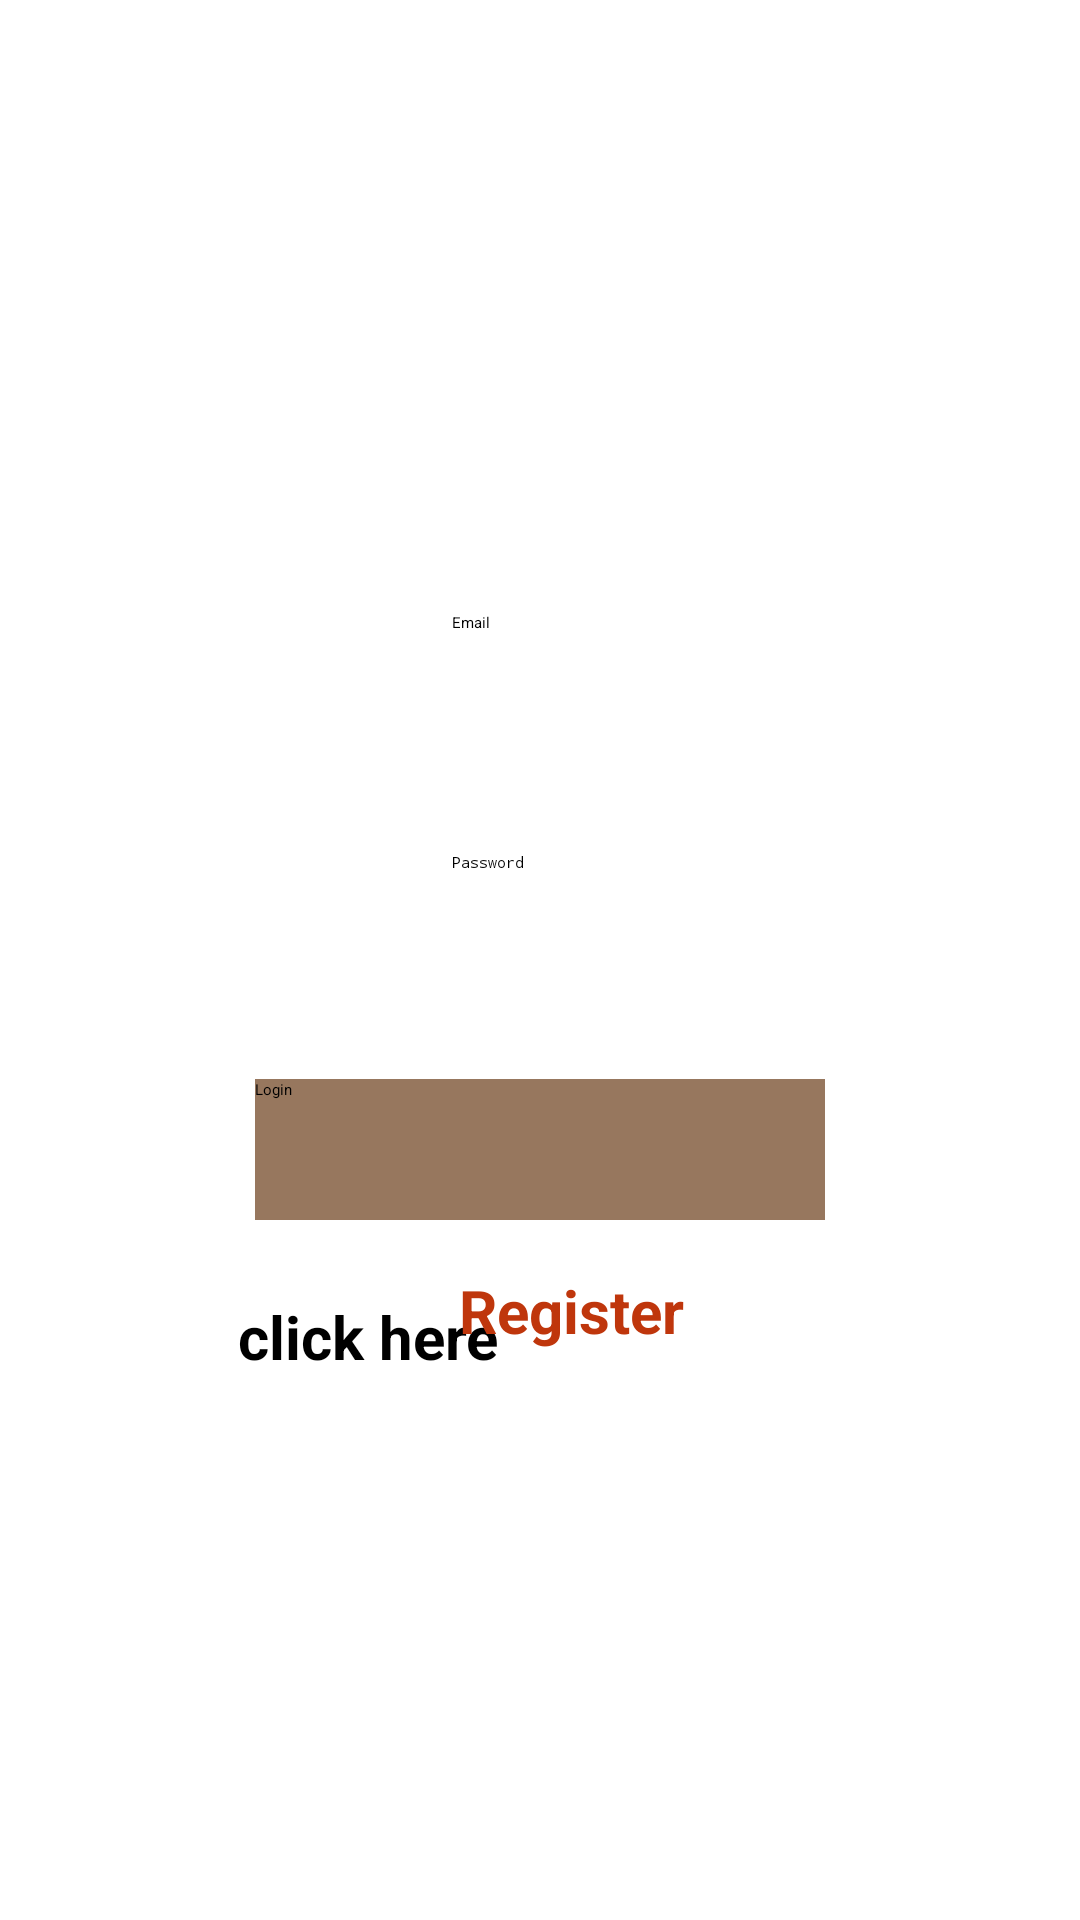

Reconstruct the res/layout file that produces this screen, plus the resources it refers to.
<!-- AndroidManifest.xml: application theme Theme.MyEventManagement -->
<!-- res/layout/activity_main_activitylogin.xml -->
<?xml version="1.0" encoding="utf-8"?>
<androidx.constraintlayout.widget.ConstraintLayout xmlns:android="http://schemas.android.com/apk/res/android"
    xmlns:app="http://schemas.android.com/apk/res-auto"
    xmlns:tools="http://schemas.android.com/tools"
    android:layout_width="match_parent"
    android:layout_height="match_parent"
    android:background="@drawable/img"
    android:padding="20dp"
    tools:context=".MainActivitylogin">

    <EditText
        android:id="@+id/email"
        android:layout_width="wrap_content"
        android:layout_height="wrap_content"
        android:layout_marginBottom="32dp"
        android:ems="10"
        android:hint="Email"
        android:textColorHint="@color/black"
        android:inputType="textEmailAddress"
        android:minHeight="48dp"
        app:layout_constraintBottom_toTopOf="@+id/password"
        app:layout_constraintEnd_toEndOf="@+id/password"
        app:layout_constraintHorizontal_bias="0.0"
        app:layout_constraintStart_toStartOf="@+id/password"
        app:layout_constraintTop_toBottomOf="@+id/Email"
        app:layout_constraintVertical_bias="0.71"
        tools:ignore="UnknownId" />

    <EditText
        android:id="@+id/password"
        android:layout_width="wrap_content"
        android:layout_height="wrap_content"
        android:ems="10"
        android:hint="Password"
        android:textColorHint="@color/black"
        android:inputType="textPassword"
        android:minHeight="48dp"
        app:layout_constraintBottom_toBottomOf="parent"
        app:layout_constraintEnd_toEndOf="parent"
        app:layout_constraintHorizontal_bias="0.502"
        app:layout_constraintStart_toStartOf="parent"
        app:layout_constraintTop_toTopOf="parent"
        app:layout_constraintVertical_bias="0.478" />

    <TextView
        android:id="@+id/text6"
        android:layout_width="137dp"
        android:layout_height="22dp"
        android:text="click here"
        android:textStyle="bold"
        android:textColor="@color/black"
        android:textSize="20dp"
        app:layout_constraintBottom_toBottomOf="parent"
        app:layout_constraintEnd_toEndOf="parent"
        app:layout_constraintHorizontal_bias="0.324"
        app:layout_constraintStart_toStartOf="parent"
        app:layout_constraintTop_toTopOf="parent"
        app:layout_constraintVertical_bias="0.713" />


    <ImageView
        android:id="@+id/text4"
        android:layout_width="329dp"
        android:layout_height="258dp"
        app:layout_constraintBottom_toBottomOf="parent"
        app:layout_constraintEnd_toEndOf="parent"
        app:layout_constraintHorizontal_bias="0.0"
        app:layout_constraintStart_toStartOf="parent"
        app:layout_constraintTop_toTopOf="parent"
        app:layout_constraintVertical_bias="0.0"
        app:srcCompat="@drawable/logo" />

    <Button
        android:id="@+id/login"
        android:layout_width="190dp"
        android:layout_height="47dp"
        android:background="#8E4D22"
        android:backgroundTint="#97775E"
        android:text="Login"
        app:iconTint="@color/primary"
        app:layout_constraintBottom_toBottomOf="parent"
        app:layout_constraintEnd_toEndOf="parent"
        app:layout_constraintStart_toStartOf="parent"
        app:layout_constraintTop_toTopOf="parent"
        app:layout_constraintVertical_bias="0.614"
        app:rippleColor="@color/primary"
        tools:ignore="TouchTargetSizeCheck,TextContrastCheck" />

    <Button
        android:id="@+id/register"
        android:layout_width="132dp"
        android:layout_height="43dp"
        android:background="?android:attr/selectableItemBackground"
        android:text="Register"
        android:textColor="#BF360C"
        android:textSize="20dp"
        android:textStyle="bold"
        app:layout_constraintBottom_toBottomOf="parent"
        app:layout_constraintEnd_toEndOf="parent"
        app:layout_constraintHorizontal_bias="0.707"
        app:layout_constraintStart_toStartOf="parent"
        app:layout_constraintTop_toTopOf="parent"
        app:layout_constraintVertical_bias="0.724"
        tools:ignore="TouchTargetSizeCheck" />


</androidx.constraintlayout.widget.ConstraintLayout>
<!-- resources referenced by this layout -->
<resources>
  <color name="black">#FF000000</color>
  <color name="primary">#FFC107</color>
</resources>
